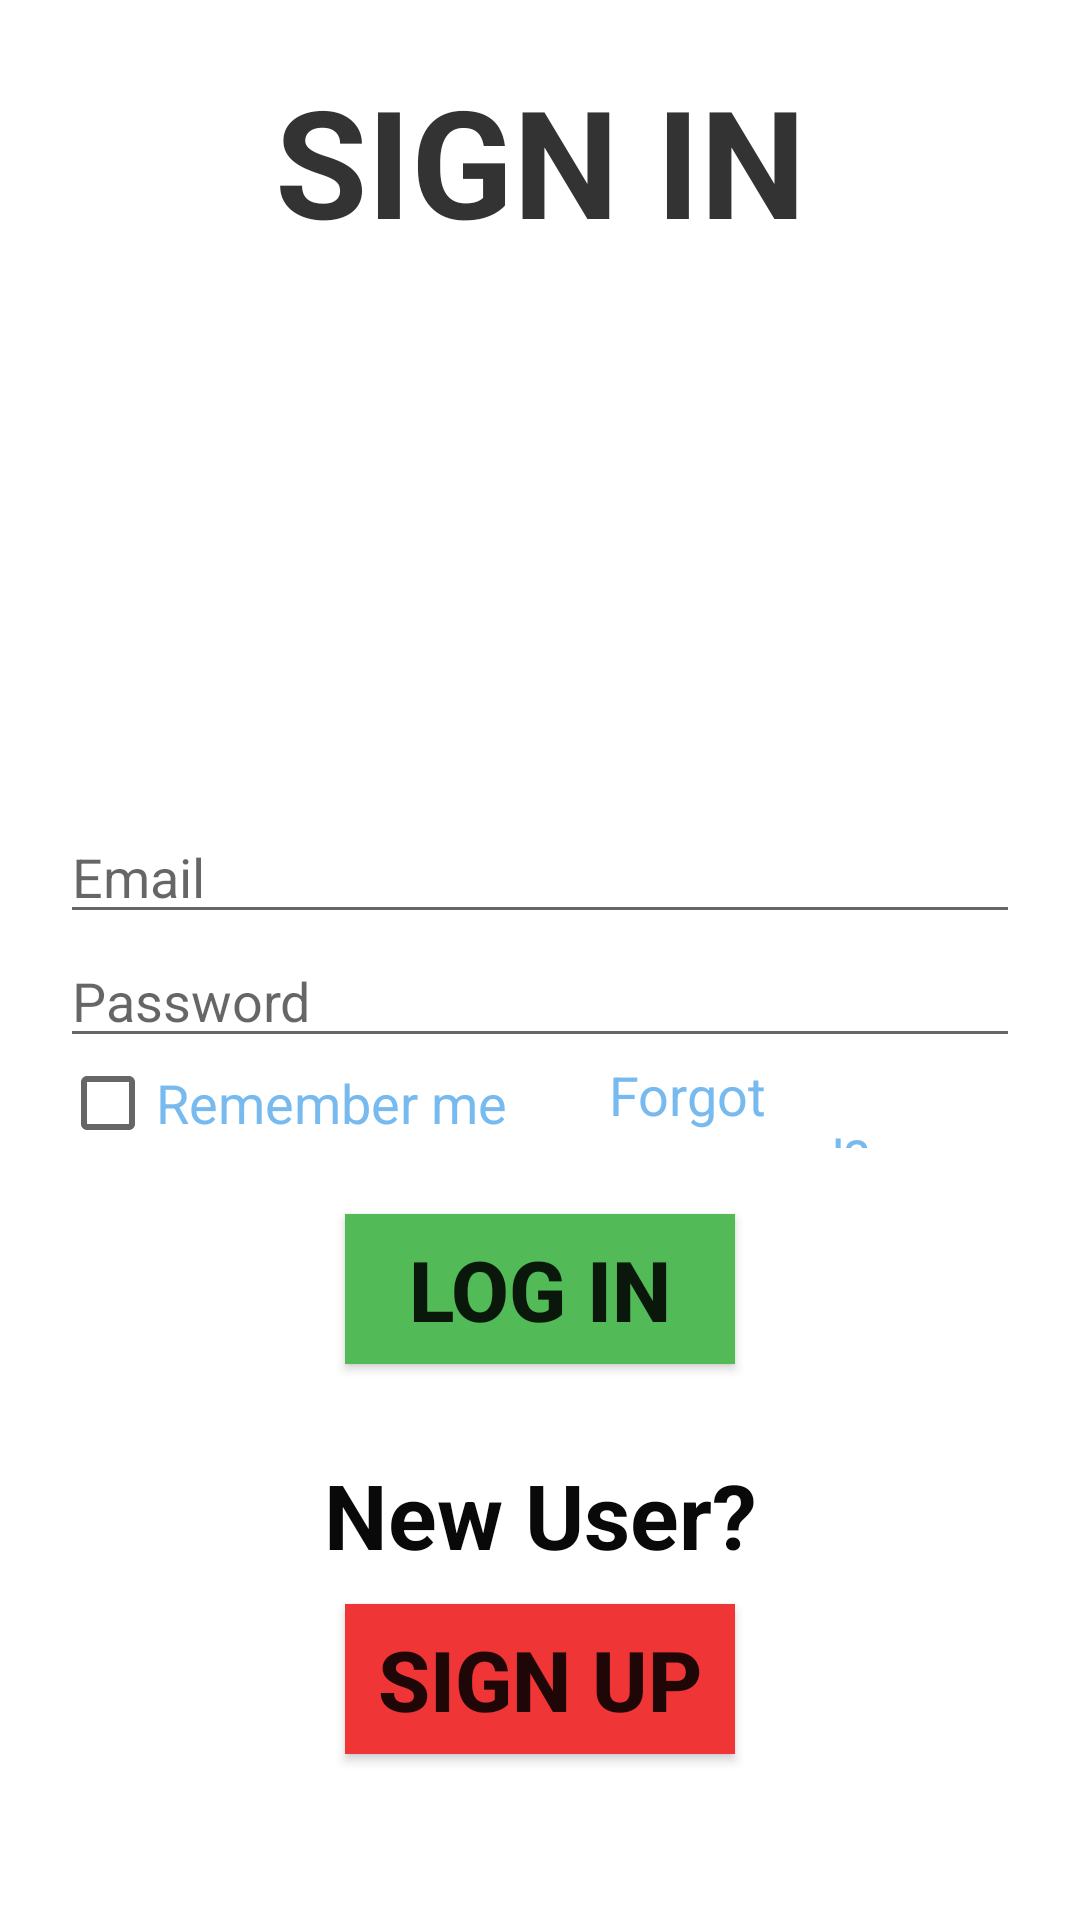

Layout XML and referenced resources for this Android screen:
<!-- AndroidManifest.xml: application theme AppTheme -->
<!-- res/layout/activity_login_page.xml -->
<?xml version="1.0" encoding="utf-8"?>
<LinearLayout xmlns:android="http://schemas.android.com/apk/res/android"
    xmlns:app="http://schemas.android.com/apk/res-auto"
    xmlns:tools="http://schemas.android.com/tools"
    android:layout_width="match_parent"
    android:layout_height="match_parent"
    android:padding="20dp"
    android:orientation="vertical"
    android:background="@drawable/it"
    tools:context=".LoginPage">
    <TextView
        android:layout_width="match_parent"
        android:layout_height="60dp"
        android:layout_gravity="center"
        android:textColor="#333333"
        android:textStyle="bold"
        android:textSize="50sp"
        android:textAlignment="center"
        android:text="SIGN IN"/>
    <LinearLayout
        android:layout_width="match_parent"
        android:layout_height="match_parent"
        android:layout_gravity="center"
        android:orientation="vertical"
        android:layout_marginTop="190dp"
        android:id="@+id/l1">


        <EditText
            android:id="@+id/e1"
            android:layout_width="match_parent"
            android:layout_height="wrap_content"
            android:layout_gravity="center"
            android:ems="10"
            android:hint="Email"
            android:inputType="textEmailAddress" />

        <EditText
            android:id="@+id/e2"
            android:layout_width="match_parent"
            android:layout_height="wrap_content"
            android:layout_gravity="center"
            android:ems="10"
            android:hint="Password"
            android:inputType="textPassword" />

        <LinearLayout
            android:layout_width="match_parent"
            android:layout_height="30dp"
            android:orientation="horizontal">
            <CheckBox
                android:layout_width="wrap_content"
                android:layout_height="wrap_content"
                android:text="Remember me"
                android:textSize="18dp"
                android:textColor="#77BAEF"
                android:layout_gravity="start" />

            <TextView
                android:layout_width="wrap_content"
                android:layout_height="wrap_content"
                android:text="Forgot password?"
                android:textColor="#77BAEF"
                android:id="@+id/reset"
                android:clickable="true"
                android:layout_marginLeft="34dp"
                android:textSize="18dp"/>

        </LinearLayout>

        <Button
            android:id="@+id/b1"
            android:layout_width="130dp"
            android:layout_height="50dp"
            android:layout_gravity="center"
            android:text="Log In"
            android:textStyle="bold"
            android:textSize="28dp"
            android:layout_marginTop="22dp"
            android:background="#52BA56" />

        <TextView
            android:layout_width="200dp"
            android:layout_height="50dp"
            android:text="New User?"
            android:textSize="30dp"
            android:textAlignment="center"
            android:textStyle="bold"
            android:layout_marginTop="30dp"
            android:textColor="#090909"
            android:layout_gravity="center"/>

        <Button
            android:id="@+id/b2"
            android:layout_width="130dp"
            android:layout_height="50dp"
            android:layout_marginTop="0dp"
            android:text="Sign Up"
            android:textSize="28dp"
            android:textStyle="bold"
            android:background="#EF3535"
            android:layout_gravity="center" />

    </LinearLayout>

</LinearLayout>
<!-- resources referenced by this layout -->
<resources>

</resources>
